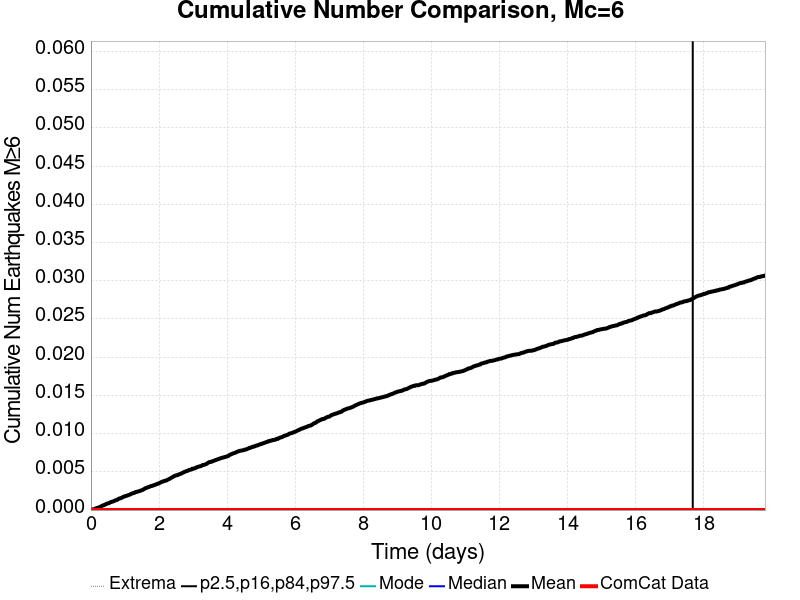

The data file committed next to this chart (first rows):
Time (days), ComCat Data, Simulation Mean, Simulation Median, Simulation Mode, Simulation Minimum, Simulation Maximum, 2.5 %-ile, 16 %-ile, 84 %-ile, 97.5 %-ile
0.0, 0.0, 0.0, 0.0, 0.0, 0.0, 0.0, 0.0, 0.0, 0.0, 0.0
0.01982, 0.0, 6.0E-5, 0.0, 0.0, 0.0, 1.0, 0.0, 0.0, 0.0, 0.0
0.03964, 0.0, 9.0E-5, 0.0, 0.0, 0.0, 1.0, 0.0, 0.0, 0.0, 0.0
0.05947, 0.0, 9.0E-5, 0.0, 0.0, 0.0, 1.0, 0.0, 0.0, 0.0, 0.0
0.07929, 0.0, 9.0E-5, 0.0, 0.0, 0.0, 1.0, 0.0, 0.0, 0.0, 0.0
0.09911, 0.0, 1.2E-4, 0.0, 0.0, 0.0, 1.0, 0.0, 0.0, 0.0, 0.0
0.1189, 0.0, 1.7E-4, 0.0, 0.0, 0.0, 1.0, 0.0, 0.0, 0.0, 0.0
0.1388, 0.0, 2.1E-4, 0.0, 0.0, 0.0, 1.0, 0.0, 0.0, 0.0, 0.0
0.1586, 0.0, 2.4E-4, 0.0, 0.0, 0.0, 1.0, 0.0, 0.0, 0.0, 0.0
0.1784, 0.0, 2.7E-4, 0.0, 0.0, 0.0, 1.0, 0.0, 0.0, 0.0, 0.0
0.1982, 0.0, 2.9E-4, 0.0, 0.0, 0.0, 1.0, 0.0, 0.0, 0.0, 0.0
0.218, 0.0, 3.0E-4, 0.0, 0.0, 0.0, 1.0, 0.0, 0.0, 0.0, 0.0
0.2379, 0.0, 3.7E-4, 0.0, 0.0, 0.0, 3.0, 0.0, 0.0, 0.0, 0.0
0.2577, 0.0, 3.7E-4, 0.0, 0.0, 0.0, 3.0, 0.0, 0.0, 0.0, 0.0
0.2775, 0.0, 4.2E-4, 0.0, 0.0, 0.0, 3.0, 0.0, 0.0, 0.0, 0.0
0.2973, 0.0, 4.9E-4, 0.0, 0.0, 0.0, 3.0, 0.0, 0.0, 0.0, 0.0
0.3172, 0.0, 5.4E-4, 0.0, 0.0, 0.0, 3.0, 0.0, 0.0, 0.0, 0.0
0.337, 0.0, 5.7E-4, 0.0, 0.0, 0.0, 3.0, 0.0, 0.0, 0.0, 0.0
0.3568, 0.0, 6.2E-4, 0.0, 0.0, 0.0, 3.0, 0.0, 0.0, 0.0, 0.0
0.3766, 0.0, 6.3E-4, 0.0, 0.0, 0.0, 3.0, 0.0, 0.0, 0.0, 0.0
0.3964, 0.0, 6.8E-4, 0.0, 0.0, 0.0, 3.0, 0.0, 0.0, 0.0, 0.0
0.4163, 0.0, 7.1E-4, 0.0, 0.0, 0.0, 3.0, 0.0, 0.0, 0.0, 0.0
0.4361, 0.0, 7.5E-4, 0.0, 0.0, 0.0, 3.0, 0.0, 0.0, 0.0, 0.0
0.4559, 0.0, 8.2E-4, 0.0, 0.0, 0.0, 3.0, 0.0, 0.0, 0.0, 0.0
0.4757, 0.0, 8.4E-4, 0.0, 0.0, 0.0, 3.0, 0.0, 0.0, 0.0, 0.0
0.4956, 0.0, 8.7E-4, 0.0, 0.0, 0.0, 3.0, 0.0, 0.0, 0.0, 0.0
0.5154, 0.0, 8.8E-4, 0.0, 0.0, 0.0, 3.0, 0.0, 0.0, 0.0, 0.0
0.5352, 0.0, 9.2E-4, 0.0, 0.0, 0.0, 3.0, 0.0, 0.0, 0.0, 0.0
0.555, 0.0, 9.8E-4, 0.0, 0.0, 0.0, 3.0, 0.0, 0.0, 0.0, 0.0
0.5749, 0.0, 0.00103, 0.0, 0.0, 0.0, 3.0, 0.0, 0.0, 0.0, 0.0
0.5947, 0.0, 0.00105, 0.0, 0.0, 0.0, 3.0, 0.0, 0.0, 0.0, 0.0
0.6145, 0.0, 0.00109, 0.0, 0.0, 0.0, 3.0, 0.0, 0.0, 0.0, 0.0
0.6343, 0.0, 0.0011, 0.0, 0.0, 0.0, 3.0, 0.0, 0.0, 0.0, 0.0
0.6541, 0.0, 0.00114, 0.0, 0.0, 0.0, 3.0, 0.0, 0.0, 0.0, 0.0
0.674, 0.0, 0.00118, 0.0, 0.0, 0.0, 3.0, 0.0, 0.0, 0.0, 0.0
0.6938, 0.0, 0.00121, 0.0, 0.0, 0.0, 3.0, 0.0, 0.0, 0.0, 0.0
0.7136, 0.0, 0.00126, 0.0, 0.0, 0.0, 3.0, 0.0, 0.0, 0.0, 0.0
0.7334, 0.0, 0.00129, 0.0, 0.0, 0.0, 3.0, 0.0, 0.0, 0.0, 0.0
0.7533, 0.0, 0.00131, 0.0, 0.0, 0.0, 3.0, 0.0, 0.0, 0.0, 0.0
0.7731, 0.0, 0.00135, 0.0, 0.0, 0.0, 3.0, 0.0, 0.0, 0.0, 0.0
0.7929, 0.0, 0.0014, 0.0, 0.0, 0.0, 3.0, 0.0, 0.0, 0.0, 0.0
0.8127, 0.0, 0.00147, 0.0, 0.0, 0.0, 3.0, 0.0, 0.0, 0.0, 0.0
0.8325, 0.0, 0.00151, 0.0, 0.0, 0.0, 3.0, 0.0, 0.0, 0.0, 0.0
0.8524, 0.0, 0.00153, 0.0, 0.0, 0.0, 3.0, 0.0, 0.0, 0.0, 0.0
0.8722, 0.0, 0.00154, 0.0, 0.0, 0.0, 3.0, 0.0, 0.0, 0.0, 0.0
0.892, 0.0, 0.00158, 0.0, 0.0, 0.0, 3.0, 0.0, 0.0, 0.0, 0.0
0.9118, 0.0, 0.00163, 0.0, 0.0, 0.0, 3.0, 0.0, 0.0, 0.0, 0.0
0.9317, 0.0, 0.00168, 0.0, 0.0, 0.0, 3.0, 0.0, 0.0, 0.0, 0.0
0.9515, 0.0, 0.00173, 0.0, 0.0, 0.0, 3.0, 0.0, 0.0, 0.0, 0.0
0.9713, 0.0, 0.00176, 0.0, 0.0, 0.0, 3.0, 0.0, 0.0, 0.0, 0.0
0.9911, 0.0, 0.0018, 0.0, 0.0, 0.0, 3.0, 0.0, 0.0, 0.0, 0.0
1.011, 0.0, 0.00181, 0.0, 0.0, 0.0, 3.0, 0.0, 0.0, 0.0, 0.0
1.031, 0.0, 0.00185, 0.0, 0.0, 0.0, 3.0, 0.0, 0.0, 0.0, 0.0
1.051, 0.0, 0.00187, 0.0, 0.0, 0.0, 3.0, 0.0, 0.0, 0.0, 0.0
1.07, 0.0, 0.00191, 0.0, 0.0, 0.0, 3.0, 0.0, 0.0, 0.0, 0.0
1.09, 0.0, 0.00194, 0.0, 0.0, 0.0, 3.0, 0.0, 0.0, 0.0, 0.0
1.11, 0.0, 0.00197, 0.0, 0.0, 0.0, 3.0, 0.0, 0.0, 0.0, 0.0
1.13, 0.0, 0.002, 0.0, 0.0, 0.0, 3.0, 0.0, 0.0, 0.0, 0.0
1.15, 0.0, 0.00204, 0.0, 0.0, 0.0, 3.0, 0.0, 0.0, 0.0, 0.0
1.17, 0.0, 0.00209, 0.0, 0.0, 0.0, 3.0, 0.0, 0.0, 0.0, 0.0
... 940 more rows
